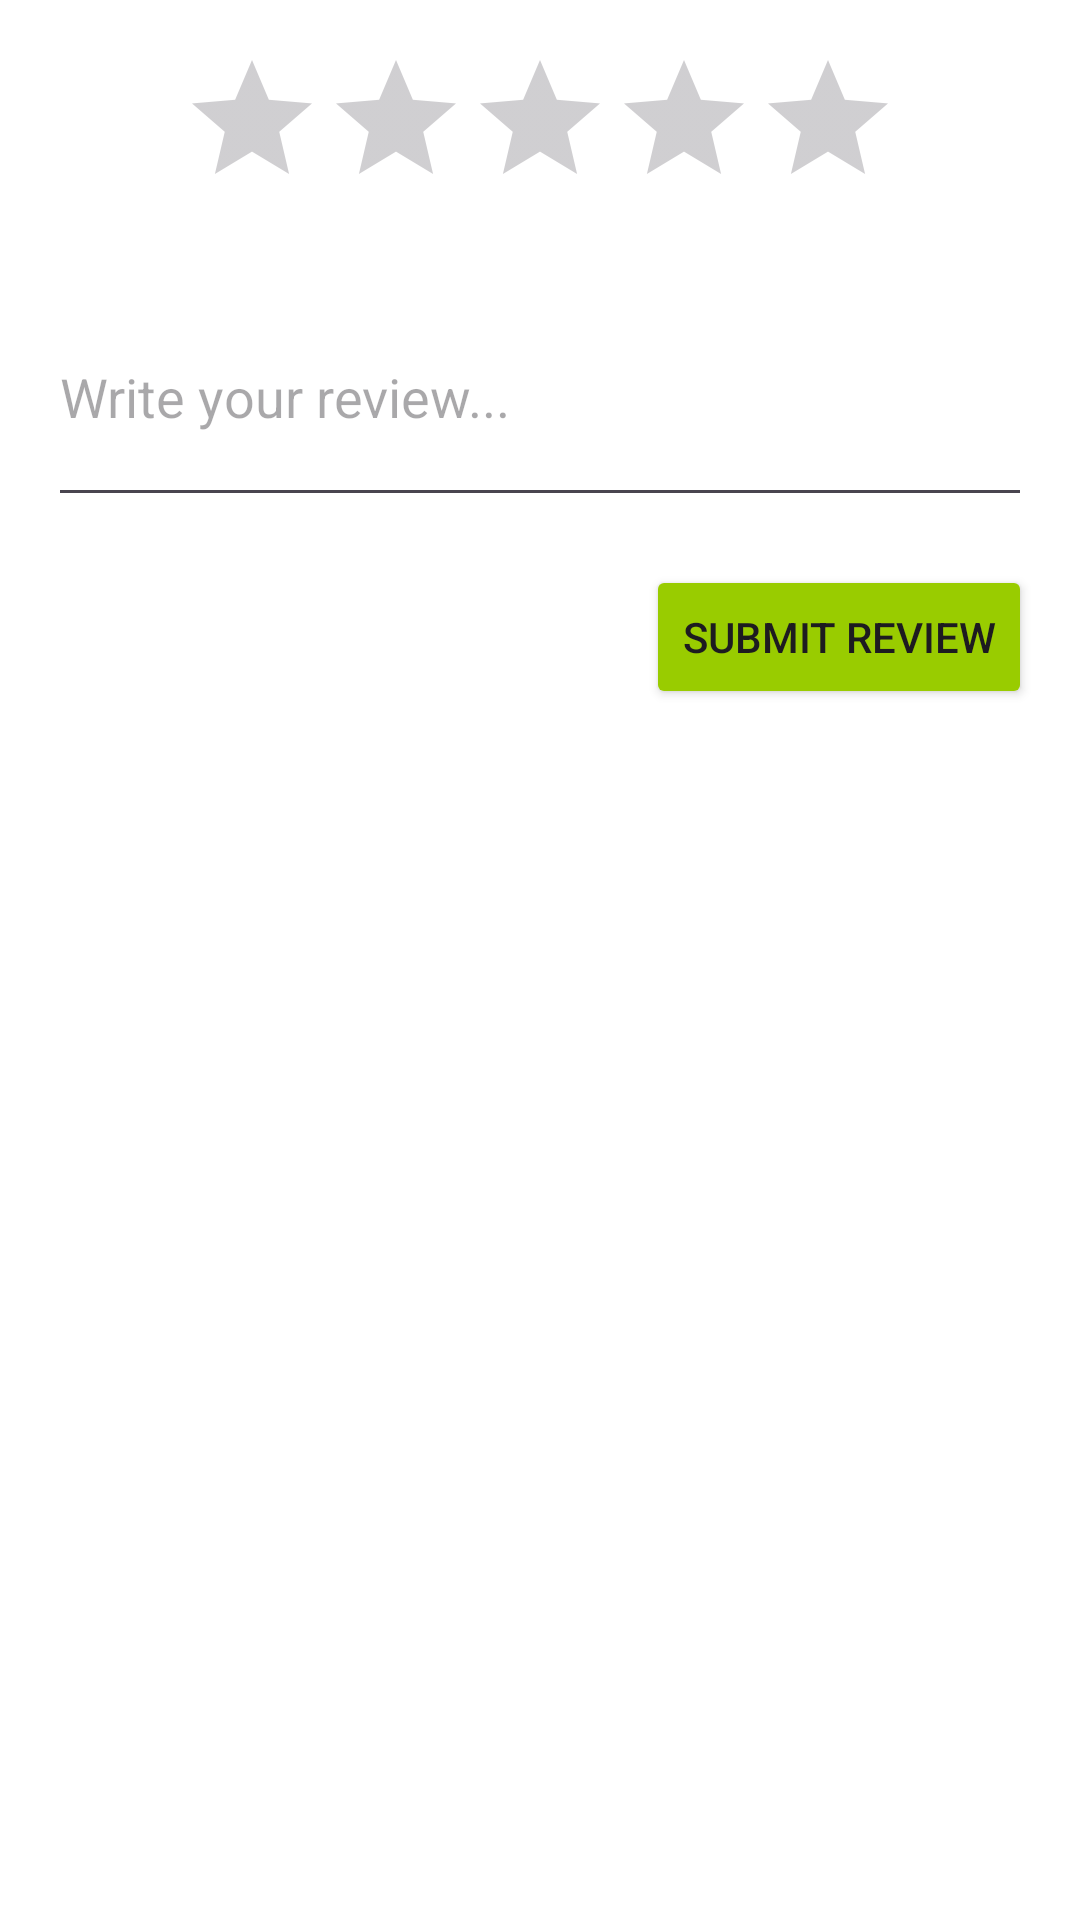

Layout XML and referenced resources for this Android screen:
<!-- AndroidManifest.xml: application theme Theme.NestSwap -->
<!-- res/layout/fragment_leave_review.xml -->
<?xml version="1.0" encoding="utf-8"?>
<LinearLayout
    xmlns:android="http://schemas.android.com/apk/res/android"
    android:layout_width="match_parent"
    android:layout_height="wrap_content"
    android:orientation="vertical"
    android:padding="16dp"
    android:background="@android:color/white">

    <RatingBar
        android:id="@+id/ratingBar"
        android:layout_width="wrap_content"
        android:layout_height="wrap_content"
        android:numStars="5"
        android:stepSize="1.0"
        android:layout_gravity="center"
        android:layout_marginBottom="16dp" />

    <EditText
        android:id="@+id/etReviewComment"
        android:layout_width="match_parent"
        android:layout_height="wrap_content"
        android:hint="Write your review..."
        android:inputType="textMultiLine"
        android:minLines="3"
        android:layout_marginBottom="16dp" />

    <Button
        android:id="@+id/btnSubmitReview"
        android:layout_width="wrap_content"
        android:layout_height="wrap_content"
        android:text="Submit Review"
        android:layout_gravity="end"
        android:backgroundTint="@android:color/holo_green_light" />

</LinearLayout>
<!-- resources referenced by this layout -->
<resources>
  <style name="Theme.NestSwap" parent="Base.Theme.NestSwap" />
  <style name="Base.Theme.NestSwap" parent="Theme.Material3.DayNight.NoActionBar">
          
          
      </style>
</resources>
